Run: headless pygame with SDL's dummy video driver; simulated clock (each Clock.tick advances the game by its frame time, no real sleeping); random seed 0; keys injected as events and as key.get_pressed() state; no mouse input.
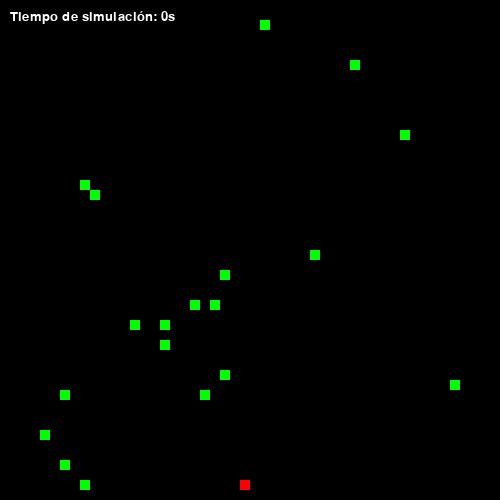
Frame 1 of 4 · flips 1–60 · no input
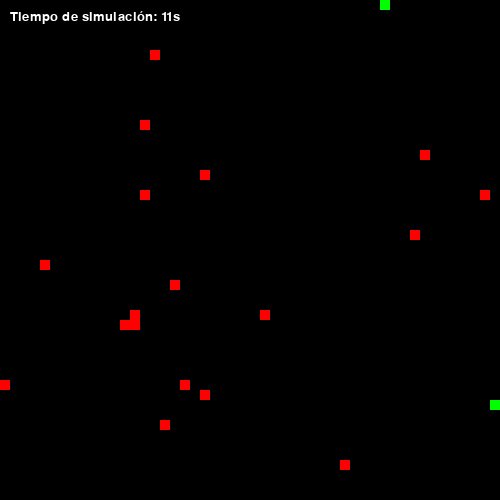
Frame 2 of 4 · flips 61–180 · tapped SPACE, RETURN · held RIGHT (→), D
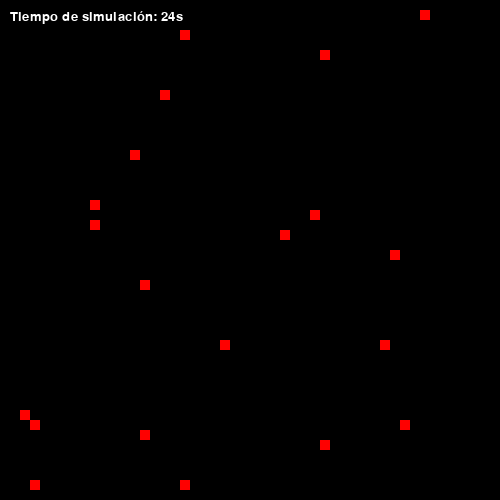
Frame 3 of 4 · flips 181–300 · held DOWN (↓), S
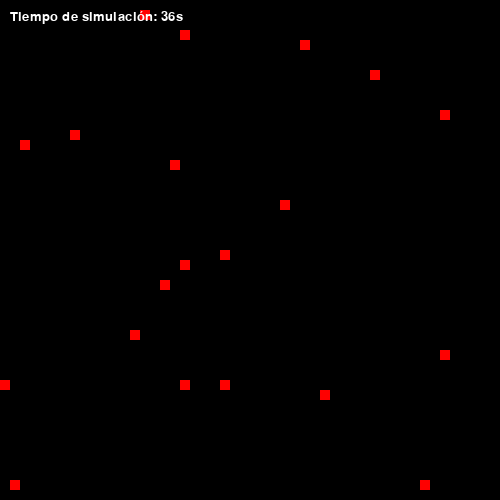
Frame 4 of 4 · flips 301–420 · held LEFT (←), A, UP (↑), W

The pygame program that drew these frames:

import pygame
import random
import math

# Inicialización de Pygame
pygame.init()

# Constantes
GRID_SIZE = 50
CELL_SIZE = 10
QUARANTINE_DURATION = 60  # 60 segundos
FPS = 10
DISTANCIA_MINIMA = 10  # Ajusta la distancia mínima para la infección
PROBABILIDAD_INFECCION = 0.5  # Ajusta la probabilidad de infección
FONT_SIZE = 20
TIEMPO_CUBREBOCAS = 60  # 1 minuto en segundos

# Colores
NEGRO = (0, 0, 0)
BLANCO = (255, 255, 255)
VERDE = (0, 255, 0)
ROJO = (255, 0, 0)
AZUL = (0, 0, 255)
NARANJA = (255, 165, 0)

# Clase Persona
class Persona:
    def __init__(self, x, y, estado="sano"):
        self.x = x
        self.y = y
        self.estado = estado
        self.tiempo_cuarentena = 0
        self.tiempo_cubrebocas = 0  # Tiempo restante del cubrebocas

    def mover(self):
        if self.estado != "cuarentena":
            self.x = max(0, min(GRID_SIZE - 1, self.x + random.choice([-1, 1])))
            self.y = max(0, min(GRID_SIZE - 1, self.y + random.choice([-1, 1])))

    def infectar(self, otra_persona):
        distancia = calcular_distancia(self, otra_persona)
        if distancia <= DISTANCIA_MINIMA and otra_persona.estado == "sano":
            if random.random() < PROBABILIDAD_INFECCION:
                otra_persona.estado = "infectado"

    def poner_cubrebocas(self):
        if self.estado == "sano" and self.tiempo_cubrebocas <= 0:
            self.estado = "protegido"
            self.tiempo_cubrebocas = TIEMPO_CUBREBOCAS

    def poner_en_cuarentena(self):
        if self.estado == "infectado":
            self.estado = "cuarentena"
            self.tiempo_cuarentena = QUARANTINE_DURATION

    def actualizar_tiempo_cubrebocas(self, delta_tiempo):
        if self.estado == "protegido":
            self.tiempo_cubrebocas -= delta_tiempo
            if self.tiempo_cubrebocas <= 0:
                self.estado = "sano"

def calcular_distancia(persona1, persona2):
    dx = persona1.x - persona2.x
    dy = persona1.y - persona2.y
    return math.sqrt(dx*dx + dy*dy)

def update_simulation(personas, delta_tiempo):
    for persona in personas:
        if persona.estado == "infectado":
            for otra_persona in personas:
                persona.infectar(otra_persona)
        if persona.estado == "cuarentena":
            persona.tiempo_cuarentena -= delta_tiempo
            if persona.tiempo_cuarentena <= 0:
                persona.estado = "sano"
        persona.actualizar_tiempo_cubrebocas(delta_tiempo)

def draw_personas(screen, personas, tiempo_simulacion):
    screen.fill(NEGRO)
    for persona in personas:
        color = (
            VERDE if persona.estado == "sano" else
            ROJO if persona.estado == "infectado" else
            AZUL if persona.estado == "protegido" else
            NARANJA
        )
        pygame.draw.rect(screen, color, (persona.x * CELL_SIZE, persona.y * CELL_SIZE, CELL_SIZE, CELL_SIZE))
    
    # Mostrar tiempo de simulación
    font = pygame.font.SysFont(None, FONT_SIZE)
    texto_tiempo = font.render(f"Tiempo de simulación: {int(tiempo_simulacion)}s", True, BLANCO)
    screen.blit(texto_tiempo, (10, 10))

    # Mostrar tiempo de cuarentena para cada persona en cuarentena
    for persona in personas:
        if persona.estado == "cuarentena":
            tiempo_restante = persona.tiempo_cuarentena
            texto_cuarentena = font.render(f"{int(tiempo_restante)}s", True, BLANCO)
            screen.blit(texto_cuarentena, (persona.x * CELL_SIZE, persona.y * CELL_SIZE + CELL_SIZE))
        
        # Mostrar tiempo restante del cubrebocas para cada persona protegida
        if persona.estado == "protegido":
            tiempo_restante_cubrebocas = persona.tiempo_cubrebocas
            texto_cubrebocas = font.render(f"{int(tiempo_restante_cubrebocas)}s", True, BLANCO)
            screen.blit(texto_cubrebocas, (persona.x * CELL_SIZE, persona.y * CELL_SIZE + 2 * CELL_SIZE))

    pygame.display.flip()

def reiniciar_infeccion(personas):
    # Selecciona una persona al azar para infectar
    personas[random.randint(0, len(personas) - 1)].estado = "infectado"

def main():
    # Configuración de la ventana
    width = GRID_SIZE * CELL_SIZE
    height = GRID_SIZE * CELL_SIZE
    screen = pygame.display.set_mode((width, height))
    pygame.display.set_caption("Simulador de Pandemia")
    
    clock = pygame.time.Clock()
    
    # Crear personas
    personas = [Persona(random.randint(0, GRID_SIZE - 1), random.randint(0, GRID_SIZE - 1)) for _ in range(20)]
    personas[0].estado = "infectado"  # Inicialmente un solo infectado
    
    simulation_running = False
    tiempo_simulacion = 0

    # Bucle principal
    while True:
        delta_tiempo = clock.tick(FPS) / 1000  # Tiempo transcurrido en segundos

        for event in pygame.event.get():
            if event.type == pygame.QUIT:
                pygame.quit()
                return
            elif event.type == pygame.KEYDOWN:
                if event.key == pygame.K_SPACE:
                    simulation_running = True
                elif event.key == pygame.K_c:
                    for persona in personas:
                        persona.poner_cubrebocas()
                elif event.key == pygame.K_x:
                    for persona in personas:
                        persona.poner_en_cuarentena()
                elif event.key == pygame.K_a:
                    reiniciar_infeccion(personas)
        
        if simulation_running:
            tiempo_simulacion += delta_tiempo
            for persona in personas:
                persona.mover()
            update_simulation(personas, delta_tiempo)

            # Comprobar si todos están sanos
            todos_sanos = all(persona.estado == "sano" for persona in personas)
            if todos_sanos:
                tiempo_simulacion = 0  # Reinicia el temporizador si todos están sanos

        draw_personas(screen, personas, tiempo_simulacion)

if __name__ == "__main__":
    main()
